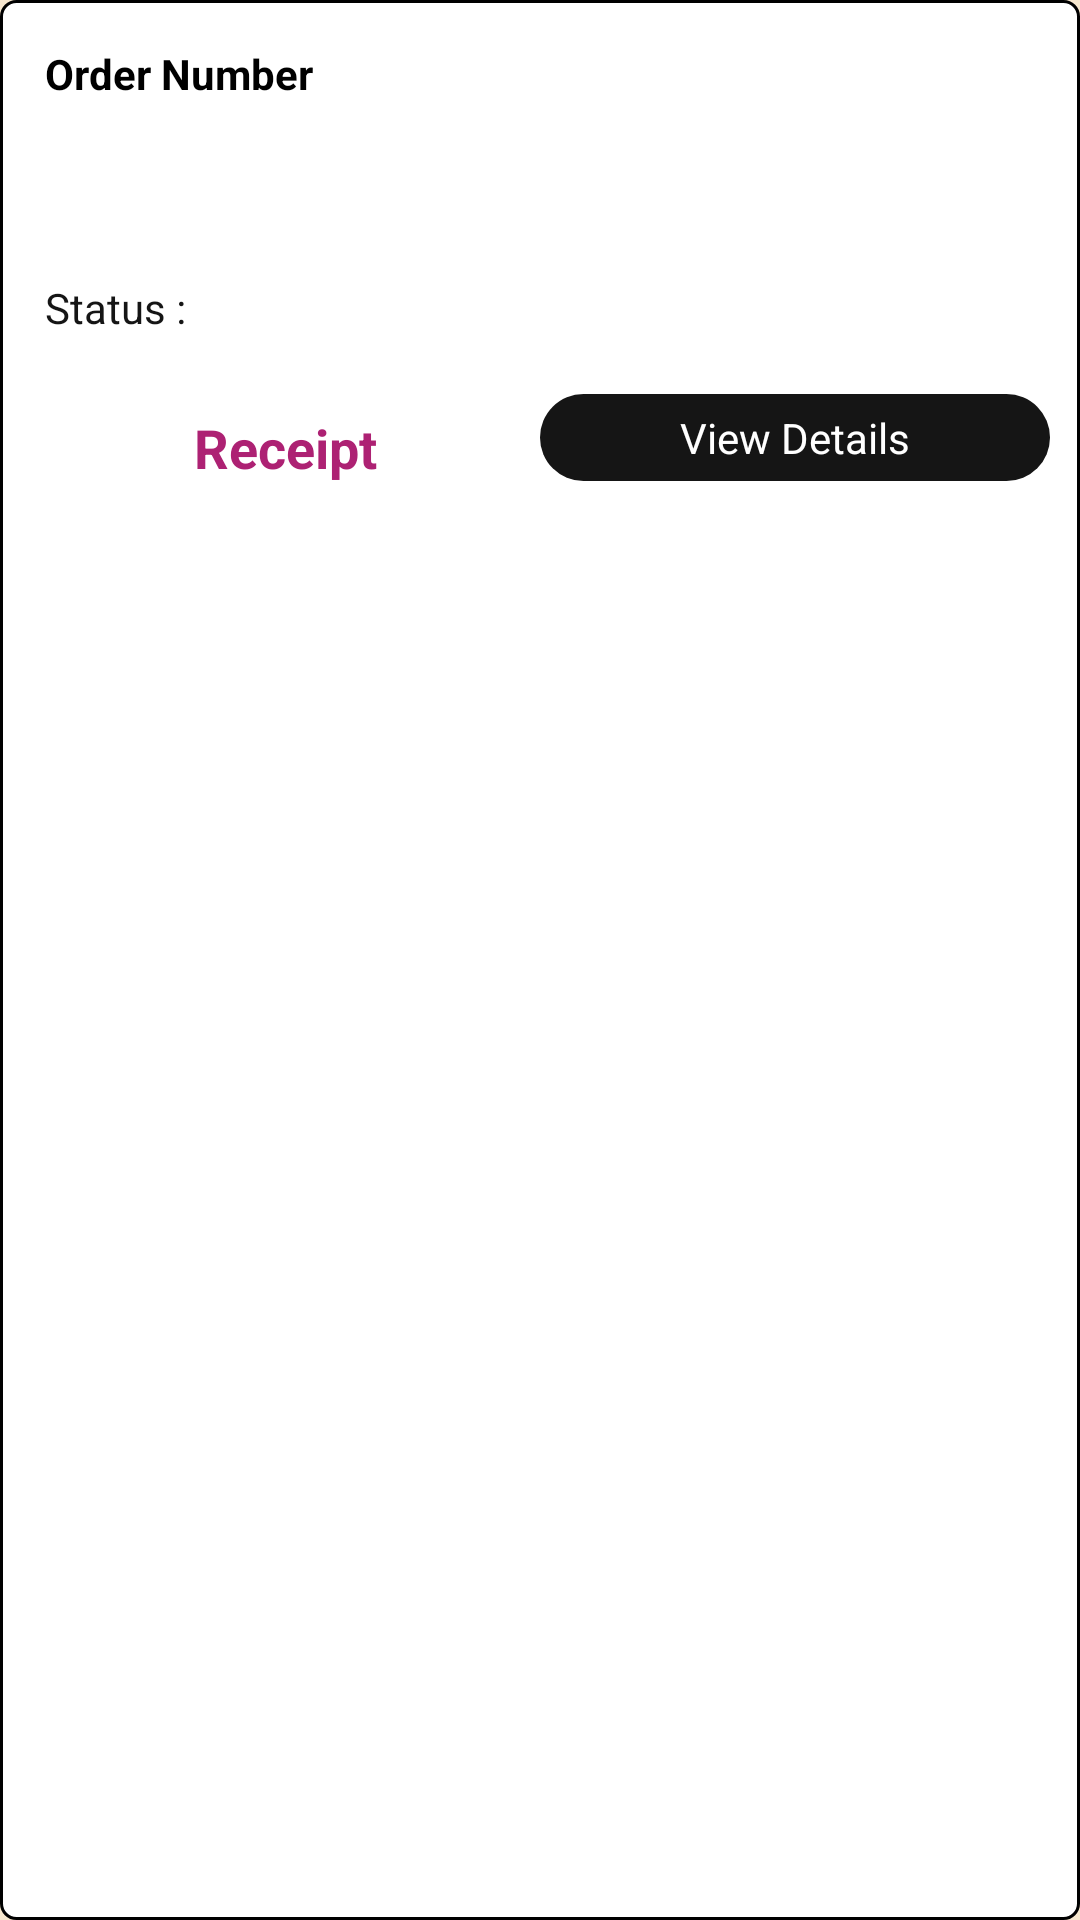

This screen was rendered from an Android layout file. Write that file and the resources it references.
<!-- AndroidManifest.xml: application theme Theme.Paveways -->
<!-- res/layout/activity_orderhistory_item.xml -->
<?xml version="1.0" encoding="utf-8"?>
<LinearLayout xmlns:android="http://schemas.android.com/apk/res/android"
    android:layout_width="match_parent"
    android:layout_height="wrap_content"
    android:layout_margin="@dimen/padding_small"
    android:background="@drawable/rounder_corner_black"
    android:orientation="vertical"
    android:padding="@dimen/padding_small">

    <LinearLayout
        android:layout_width="match_parent"
        android:layout_height="wrap_content"
        android:layout_margin="@dimen/padding_small"
        android:orientation="horizontal">

        <LinearLayout
            android:layout_width="match_parent"
            android:layout_height="wrap_content"
            android:layout_weight="1"
            android:orientation="horizontal">

            <TextView
                android:layout_width="wrap_content"
                android:layout_height="wrap_content"
                android:padding="@dimen/padding_small"
                android:text="Order Number "
                android:textAppearance="@style/TextAppearance.AppCompat.Small"
                android:textColor="@color/black"
                android:textStyle="normal|bold" />

            <TextView
                android:id="@+id/order_id"
                android:layout_width="wrap_content"
                android:layout_height="wrap_content"
                android:padding="@dimen/padding_small"
                android:textAppearance="@style/TextAppearance.AppCompat.Small"
                android:textColor="@color/black" />
        </LinearLayout>

        <TextView
            android:id="@+id/name"
            android:layout_width="match_parent"
            android:layout_height="wrap_content"
            android:layout_weight="1"
            android:padding="@dimen/padding_small"
            android:textColor="@color/black" />

    </LinearLayout>

    <LinearLayout
        android:layout_width="match_parent"
        android:layout_height="wrap_content"
        android:layout_margin="@dimen/padding_small"
        android:orientation="horizontal">

        <TextView
            android:id="@+id/phone"
            android:layout_width="match_parent"
            android:layout_height="wrap_content"
            android:layout_weight="1"
            android:padding="@dimen/padding_small"
            android:textColor="@color/black" />

        <TextView
            android:id="@+id/email"
            android:layout_width="match_parent"
            android:layout_height="wrap_content"
            android:layout_weight="1"
            android:padding="@dimen/padding_small"
            android:textColor="@color/black" />


    </LinearLayout>

    <LinearLayout
        android:layout_width="match_parent"
        android:layout_height="wrap_content"
        android:layout_margin="@dimen/padding_small"
        android:orientation="horizontal">

        <LinearLayout
            android:layout_width="match_parent"
            android:layout_height="wrap_content"
            android:layout_weight="1"
            android:orientation="horizontal">

            <TextView
                android:id="@+id/receiptstext"
                android:layout_width="wrap_content"
                android:layout_height="wrap_content"
                android:padding="5dp"
                android:text="Status :"
                android:textAppearance="@style/TextAppearance.AppCompat.Small"
                android:textColor="@color/text_color" />

            <TextView
                android:id="@+id/receipts"
                android:layout_width="wrap_content"
                android:layout_height="wrap_content"
                android:padding="5dp"
                android:textAppearance="@style/TextAppearance.AppCompat.Small"
                android:textColor="@color/colorAccent" />

        </LinearLayout>

        <TextView
            android:id="@+id/order_date"
            android:layout_width="match_parent"
            android:layout_height="wrap_content"
            android:layout_weight="1"
            android:padding="@dimen/padding_small"
            android:textAppearance="@style/TextAppearance.AppCompat.Small"
            android:textColor="@color/black" />


    </LinearLayout>

    <LinearLayout
        android:id="@+id/icons"
        android:layout_width="match_parent"
        android:layout_height="wrap_content"
        android:layout_margin="5dp"
        android:layout_weight="1"
        android:orientation="horizontal"
        android:visibility="gone">

        <ImageView
            android:id="@+id/approve"
            android:layout_width="wrap_content"
            android:layout_height="wrap_content"
            android:padding="5dp"
            android:src="@drawable/baseline_check_24" />

        <ImageView
            android:id="@+id/reject"
            android:layout_width="wrap_content"
            android:layout_height="wrap_content"
            android:padding="5dp"
            android:src="@drawable/baseline_cancel_24" />


    </LinearLayout>

    <LinearLayout
        android:layout_width="match_parent"
        android:layout_height="wrap_content"
        android:layout_margin="5dp"
        android:orientation="horizontal">

        <TextView

            android:id="@+id/getreceipts"
            android:layout_width="match_parent"
            android:layout_height="wrap_content"
            android:layout_margin="5dp"
            android:layout_weight="1"
            android:gravity="center"
            android:padding="5dp"
            android:text="Receipt"
            android:textAppearance="@style/TextAppearance.AppCompat.Medium"
            android:textColor="@color/COMPLEMENT"
            android:textStyle="bold" />

        <TextView

            android:id="@+id/order_viewdetails"
            android:layout_width="match_parent"
            android:layout_height="wrap_content"
            android:layout_weight="1"
            android:background="@drawable/rounded_green"
            android:gravity="center"
            android:padding="@dimen/padding_small"
            android:text="@string/view_details"
            android:textAppearance="@style/TextAppearance.AppCompat.Small"
            android:textColor="@color/white" />


    </LinearLayout>
</LinearLayout>
<!-- resources referenced by this layout -->
<resources>
  <color name="COMPLEMENT">#ad2173</color>
  <color name="black">#000000</color>
  <color name="colorAccent">#73AD21</color>
  <color name="text_color">#151515</color>
  <color name="white">#ffffff</color>
  <dimen name="padding_small">5dp</dimen>
  <!-- drawable rounded_green (drawable) -->
  <?xml version="1.0" encoding="utf-8"?>
  <shape xmlns:android="http://schemas.android.com/apk/res/android">
  
      <solid android:color="@color/text_color"></solid>
  
      <corners android:radius="@dimen/padding_extralarge"></corners>
  
      <padding android:top="@dimen/padding_small"
          android:bottom="@dimen/padding_small"
          android:right="@dimen/padding_medium"
          android:left="@dimen/padding_medium"></padding>
  
  </shape>
  <!-- drawable rounder_corner_black (drawable) -->
  <?xml version="1.0" encoding="utf-8"?>
  <shape xmlns:android="http://schemas.android.com/apk/res/android">
  
      <stroke android:color="@color/black"
          android:width="1dp"></stroke>
  
      <solid android:color="@color/white"></solid>
  
      <corners android:radius="@dimen/padding_small"></corners>
  
  </shape>
  <string name="view_details">View Details</string>
  <style name="Theme.Paveways" parent="Theme.MaterialComponents.Light.DarkActionBar">
          <item name="android:windowBackground">@color/background</item>
  
          
          <item name="colorPrimary">@color/colorPrimary</item>
          <item name="colorPrimaryVariant">@color/colorPrimaryDark</item>
          <item name="colorOnPrimary">@color/white</item>
          
          <item name="colorSecondary">@color/colorAccent</item>
          <item name="colorSecondaryVariant">@color/text_color</item>
          <item name="colorOnSecondary">@color/black</item>
          
          <item name="android:statusBarColor">?attr/colorPrimaryVariant</item>
          
          <item name="windowActionBar">false</item>
          <item name="windowNoTitle">true</item>
      </style>
  <dimen name="padding_extralarge">18dp</dimen>
  <dimen name="padding_medium">10dp</dimen>
  <color name="background">#F7E7CE</color>
  <color name="colorPrimary">#151515</color>
  <color name="colorPrimaryDark">#151515</color>
</resources>
